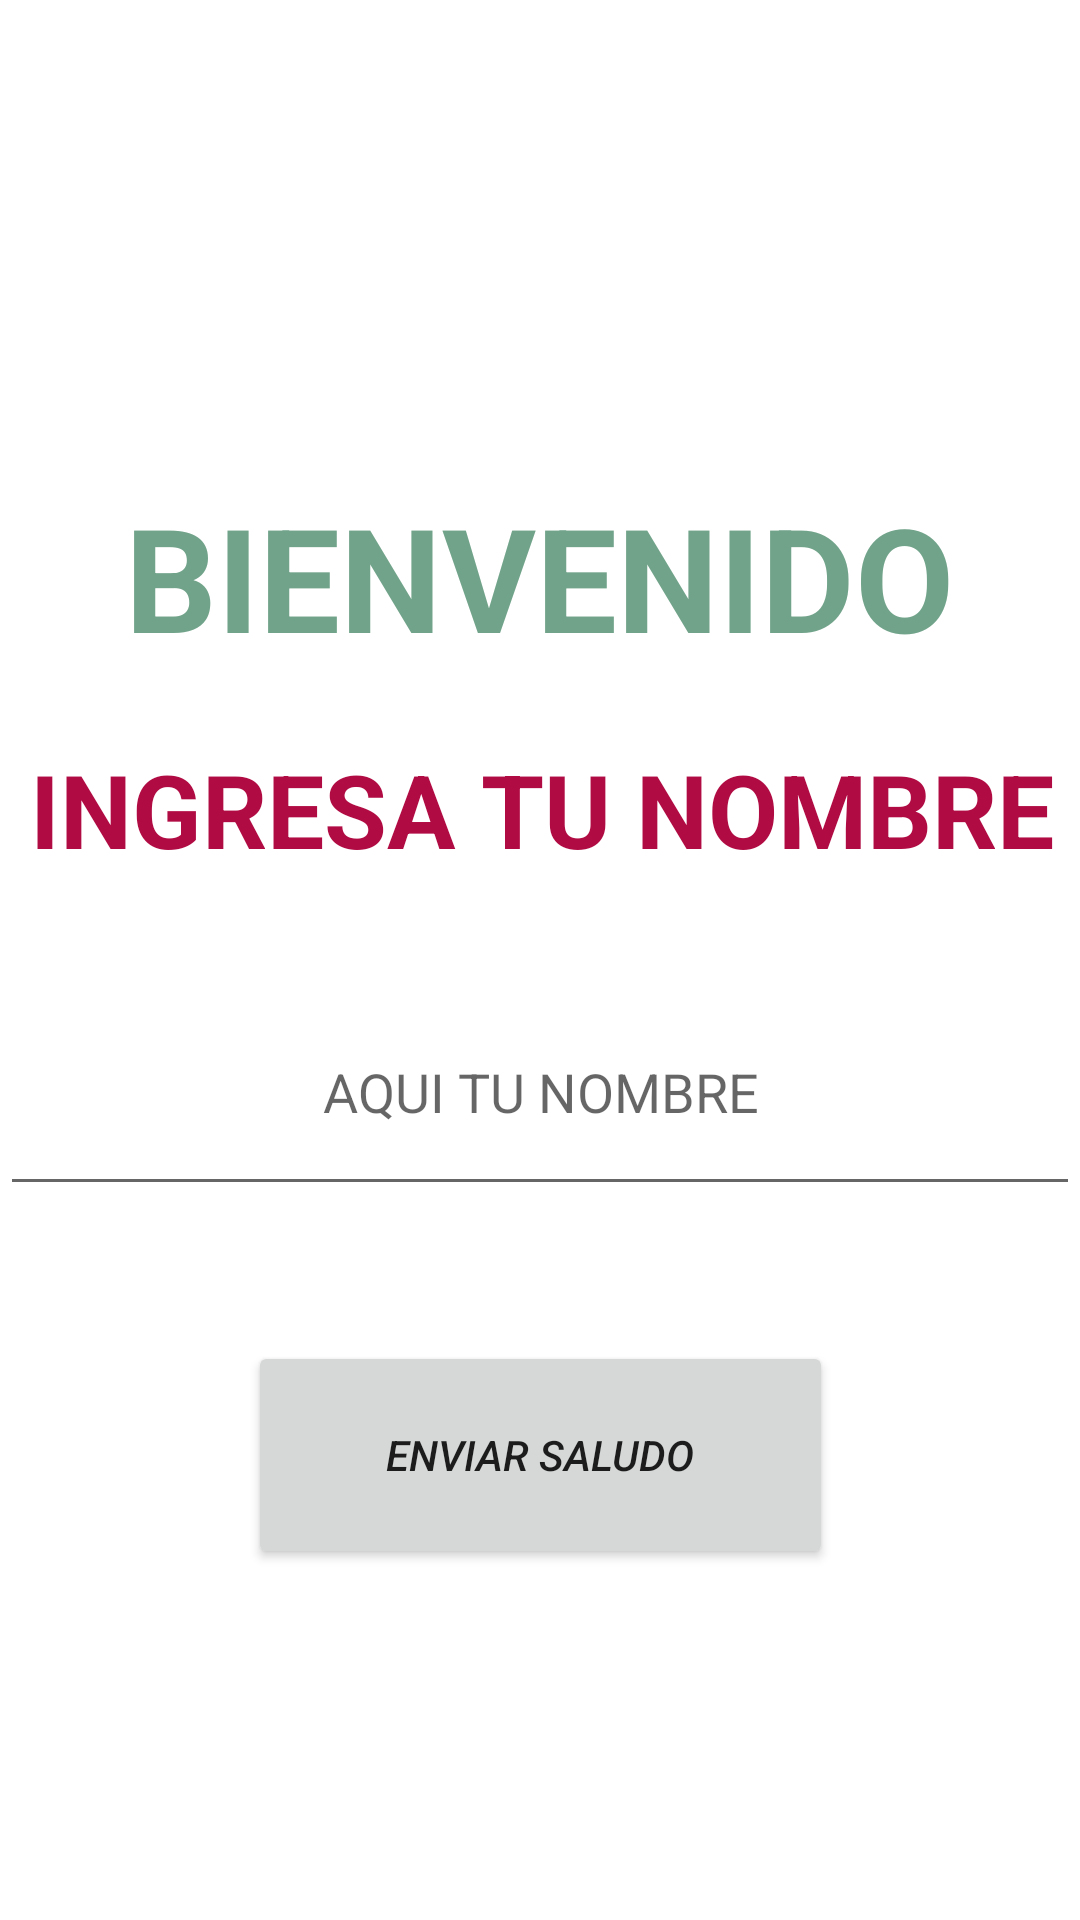

Android layout source for this screen:
<!-- AndroidManifest.xml: application theme Theme.Parcial1_Practica2 -->
<!-- res/layout/activity_iniciar.xml -->
<?xml version="1.0" encoding="utf-8"?>
<androidx.constraintlayout.widget.ConstraintLayout xmlns:android="http://schemas.android.com/apk/res/android"
    xmlns:app="http://schemas.android.com/apk/res-auto"
    xmlns:tools="http://schemas.android.com/tools"
    android:layout_width="match_parent"
    android:layout_height="match_parent"
    tools:context=".IniciarActivity">

    <Button
        android:id="@+id/btnsaludo"
        android:layout_width="195dp"
        android:layout_height="76dp"
        android:layout_marginTop="212dp"
        android:onClick="btnclick"
        android:text="@string/p1bt1"
        android:textStyle="italic"
        app:layout_constraintEnd_toEndOf="parent"
        app:layout_constraintStart_toStartOf="parent"
        app:layout_constraintTop_toBottomOf="@+id/textView" />

    <EditText
        android:id="@+id/txtname"
        android:layout_width="360dp"
        android:layout_height="79dp"
        android:layout_marginTop="88dp"
        android:ems="10"
        android:hint="@string/p1h1"
        android:inputType="text"
        android:textAlignment="center"
        app:layout_constraintEnd_toEndOf="parent"
        app:layout_constraintHorizontal_bias="0.568"
        app:layout_constraintStart_toStartOf="parent"
        app:layout_constraintTop_toBottomOf="@+id/textView" />

    <TextView
        android:id="@+id/textView"
        android:layout_width="336dp"
        android:layout_height="75dp"
        android:layout_marginTop="160dp"
        android:shadowColor="#000000"
        android:text="@string/p1t1"
        android:textAlignment="center"
        android:textColor="#70A389"
        android:textSize="48sp"
        android:textStyle="bold"
        app:layout_constraintEnd_toEndOf="parent"
        app:layout_constraintHorizontal_bias="0.493"
        app:layout_constraintStart_toStartOf="parent"
        app:layout_constraintTop_toTopOf="parent" />

    <TextView
        android:id="@+id/textView2"
        android:layout_width="369dp"
        android:layout_height="52dp"
        android:layout_marginTop="12dp"
        android:text="@string/p1t2"
        android:textAlignment="center"
        android:textColor="#B10B44"
        android:textSize="34sp"
        android:textStyle="bold"
        app:layout_constraintEnd_toEndOf="parent"
        app:layout_constraintHorizontal_bias="0.476"
        app:layout_constraintStart_toStartOf="parent"
        app:layout_constraintTop_toBottomOf="@+id/textView" />

</androidx.constraintlayout.widget.ConstraintLayout>
<!-- resources referenced by this layout -->
<resources>
  <string name="p1bt1">ENVIAR SALUDO</string>
  <string name="p1h1">AQUI TU NOMBRE</string>
  <string name="p1t1">BIENVENIDO</string>
  <string name="p1t2">INGRESA TU NOMBRE</string>
  <style name="Theme.Parcial1_Practica2" parent="Theme.MaterialComponents.DayNight.DarkActionBar">
          
          <item name="colorPrimary">@color/purple_500</item>
          <item name="colorPrimaryVariant">@color/purple_700</item>
          <item name="colorOnPrimary">@color/white</item>
          
          <item name="colorSecondary">@color/teal_200</item>
          <item name="colorSecondaryVariant">@color/teal_700</item>
          <item name="colorOnSecondary">@color/black</item>
          
          <item name="android:statusBarColor">?attr/colorPrimaryVariant</item>
          
      </style>
  <!-- not gathered from this repository: default colours our renderer supplied (Android Studio template values) -->
  <color name="purple_500">#FF6200EE</color>
  <color name="purple_700">#FF3700B3</color>
  <color name="teal_200">#FF03DAC5</color>
  <color name="teal_700">#FF018786</color>
  <color name="black">#FF000000</color>
  <color name="white">#FFFFFFFF</color>
</resources>
